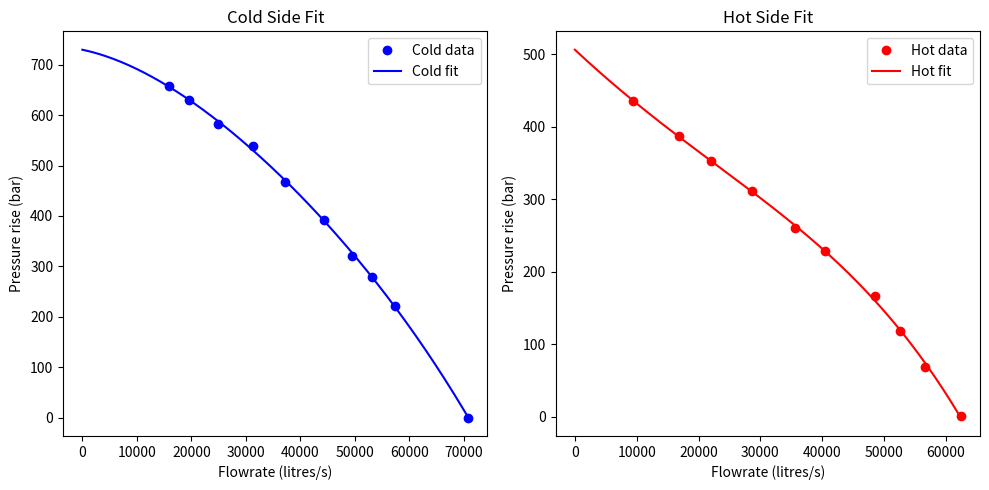

This chart was generated by the following Python code:
import numpy as np
import matplotlib.pyplot as plt

# COLD SIDE data
cold_flow = np.array([0.6580, 0.6290, 0.5830, 0.5380, 0.4670, 0.3920, 0.3210, 0.2790, 0.2210, 0]) * 1000
cold_pressure = np.array([0.1584, 0.1958, 0.2493, 0.3127, 0.3723, 0.4436, 0.4950, 0.5318, 0.5739, 0.7077]) * 100000

# HOT SIDE data
hot_flow = np.array([0.4360, 0.3870, 0.3520, 0.3110, 0.2600, 0.2290, 0.1670, 0.1180, 0.0690, 0.0010]) * 1000
hot_pressure = np.array([0.0932, 0.1688, 0.2209, 0.2871, 0.3554, 0.4041, 0.4853, 0.5260, 0.5665, 0.6239]) * 100000

# Fit 4th-order polynomials
cold_poly_coeffs = np.polyfit(cold_pressure, cold_flow, 4)
hot_poly_coeffs = np.polyfit(hot_pressure, hot_flow, 4)

# Create polynomial functions
cold_poly = np.poly1d(cold_poly_coeffs)
hot_poly = np.poly1d(hot_poly_coeffs)

# Print coefficients
print("Cold side 4th-order polynomial coefficients:")
print(cold_poly_coeffs)

print("\nHot side 4th-order polynomial coefficients:")
print(hot_poly_coeffs)

# Optional: plot fits
x_cold = np.linspace(0, max(cold_pressure), 200)
x_hot = np.linspace(0, max(hot_pressure), 200)

plt.figure(figsize=(10, 5))
plt.subplot(1, 2, 1)
plt.plot(cold_pressure, cold_flow,  'bo', label='Cold data')
plt.plot(x_cold, cold_poly(x_cold), 'b-', label='Cold fit')
plt.title('Cold Side Fit')
plt.xlabel('Flowrate (litres/s)')
plt.ylabel('Pressure rise (bar)')
plt.legend()

plt.subplot(1, 2, 2)
plt.plot(hot_pressure, hot_flow, 'ro', label='Hot data')
plt.plot(x_hot, hot_poly(x_hot), 'r-', label='Hot fit')
plt.title('Hot Side Fit')
plt.xlabel('Flowrate (litres/s)')
plt.ylabel('Pressure rise (bar)')
plt.legend()

plt.tight_layout()
plt.show()